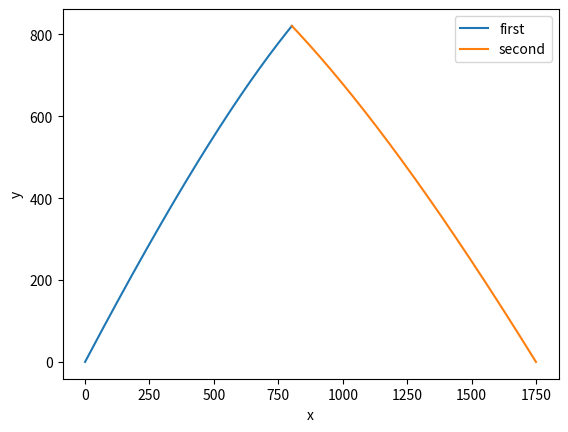

Write the Python code that produced this figure.
import numpy as np
import matplotlib.pyplot as plt

v_start = 300
C = 0.75
M = 32
A = 0.018
RHO = 1.2
add_block_size = 50000


def shooting_kassam(dt, x0, y0, v0, theta0, friction_coefficient=0):
    x = np.zeros(add_block_size)
    v_x = np.zeros(add_block_size)
    y = np.zeros(add_block_size)
    v_y = np.zeros(add_block_size)
    x[0] = x0
    v_x[0] = v0 * np.cos(theta0 * np.pi / 180)
    y[0] = y0
    v_y[0] = v0 * np.sin(theta0 * np.pi / 180)
    i = 0
    while i < 100 or y[i] > 0.01:
        if i + 1 >= x.shape[0]:
            x = np.append(x, np.zeros(add_block_size))
            v_x = np.append(v_x, np.zeros(add_block_size))
            y = np.append(y, np.zeros(add_block_size))
            v_y = np.append(v_y, np.zeros(add_block_size))
        x[i + 1] = dt * v_x[i] + x[i]
        v_x[i + 1] = v_x[i]
        v_x[i + 1] -= friction_coefficient * ((v_x[i] ** 2 + v_y[i] ** 2) ** 0.5) * v_x[i] * dt
        y[i + 1] = dt * v_y[i] + y[i]
        v_y[i + 1] = v_y[i] - 10 * dt

        v_y[i + 1] -= friction_coefficient * ((v_x[i] ** 2 + v_y[i] ** 2) ** 0.5) * v_y[i] * dt
        i += 1
    return x[:i + 1], y[:i + 1]


def kassam_in_vaccum(dt, x0, y0, v0, theta0):
    return shooting_kassam(dt, x0, y0, v0, theta0)


def kassam_in_air(dt, x0, y0, v0, theta0, friction_coefficient):
    return shooting_kassam(dt, x0, y0, v0, theta0, friction_coefficient=friction_coefficient)


def q2_section6():
    x, y = kassam_in_vaccum(0.001, 0, 0, v_start, 10)
    if x[0] > 0:
        x_from_start = np.concatenate([[0], x])
    else:
        x_from_start = x
    plt.plot(x_from_start, y, label="theta 10")
    x, y = kassam_in_vaccum(0.001, 0, 0, v_start, 30)
    if x[0] > 0:
        x_from_start = np.concatenate([[0], x])
    else:
        x_from_start = x
    plt.plot(x_from_start, y, label="theta 30")
    x, y = kassam_in_vaccum(0.001, 0, 0, v_start / 2, 80)
    if x[0] > 0:
        x_from_start = np.concatenate([[0], x])
    else:
        x_from_start = x
    plt.plot(x_from_start, y, label="theta 89")
    plt.legend()
    plt.show()


def q3_section5():
    x, y = kassam_in_air(0.001, 0, 0, v_start, 50, friction_coefficient=0)
    if x[0] > 0:
        x_from_start = np.concatenate([[0], x])
    else:
        x_from_start = x
    plt.plot(x_from_start, y)

    x, y = kassam_in_air(0.001, 0, 0, v_start, 50, friction_coefficient=C * A * RHO / M)
    if x[0] > 0:
        x_from_start = np.concatenate([[0], x])
    else:
        x_from_start = x
    plt.plot(x_from_start, y)
    x, y = kassam_in_air(0.001, 0, 0, v_start, 50, friction_coefficient=0.005)
    if x[0] > 0:
        x_from_start = np.concatenate([[0], x])
    else:
        x_from_start = x
    plt.plot(x_from_start, y)

    x, y = kassam_in_air(0.001, 0, 0, v_start, 50, friction_coefficient=0.05)
    if x[0] > 0:
        x_from_start = np.concatenate([[0], x])
    else:
        x_from_start = x
    plt.plot(x_from_start, y)
    plt.legend(['friction_coefficient=0', 'friction_coefficient=0.0005', 'friction_coefficient=0.005',
                'friction_coefficient=0.05'])
    plt.show()


def q3_section5():
    x, y = kassam_in_air(0.001, 0, 0, v_start, 50, friction_coefficient=0)
    if x[0] > 0:
        x_from_start = np.concatenate([[0], x])
    else:
        x_from_start = x
    plt.plot(x_from_start, y)

    x, y = kassam_in_air(0.001, 0, 0, v_start, 50, friction_coefficient=C * A * RHO / M)
    if x[0] > 0:
        x_from_start = np.concatenate([[0], x])
    else:
        x_from_start = x
    plt.plot(x_from_start, y)

    plt.plot(x_from_start, y)
    plt.show()


def q3_section6():
    log_dt_values = np.linspace(start=-4, stop=-1, num=500)
    dt_values = np.power(10, log_dt_values)
    result = [kassam_in_air(dt, 0, 0, v_start, 50, friction_coefficient=C * A * RHO / M)[0][-1] for dt in dt_values]
    plt.loglog(dt_values, result)
    plt.xlabel('$dt$', size=15)
    plt.ylabel(r'x landing', size=15)
    plt.grid()
    plt.show()


def x_hit(theta):
    x, y = kassam_in_air(0.001, 0, 0, v_start, theta, friction_coefficient=C * A * RHO / M)
    return x[-1]


def secant_method(destination, function, guess1, guess2, precision=0.01):
    guesses = [guess1, guess2]
    consecutive_successes = 0

    def f(guess):
        return destination - function(guess)

    f_prev = f(guess1)
    while consecutive_successes < 3:
        curr = guesses[-1]
        prev = guesses[-2]
        f_curr = f(curr)
        nxt = curr - f_curr * (curr - prev) / (f_curr - f_prev)
        guesses.append(nxt)
        if abs(nxt - curr) < precision:
            consecutive_successes += 1
        else:
            consecutive_successes = 0

        f_prev = f_curr
    return guesses[-1]


def find_theta(x_dest, initial_theta1, initial_theta2):
    return secant_method(x_dest, x_hit, initial_theta1, initial_theta2)


def draw_x_hit():
    theta = np.linspace(5, 85, 100)
    x_hits = [x_hit(t) for t in theta]
    plt.plot(theta, x_hits)
    plt.xlabel("theta")
    plt.ylabel("x hit location")
    plt.show()


def draw_theta_to_x_dest():
    count = 25
    x_dest = np.linspace(x_hit(70), x_hit(50), count)
    linear_guess = list(np.linspace(49, 71, count + 1))[::-1]
    theta = []
    for i, x in enumerate(x_dest):
        theta.append(find_theta(x, linear_guess[i], linear_guess[i + 1]))
    plt.plot(x_dest, theta)
    plt.xlabel("x destination (fall location)")
    plt.ylabel("theta")
    plt.show()


def find_minimal_distance(x0_first, theta0_first, x0_second, theta0_second):
    x_first, y_first = kassam_in_air(0.001, x0_first, 0, v_start, theta0_first, friction_coefficient=C * A * RHO / M)
    x_second, y_second = kassam_in_air(0.001, x0_second, 0, v_start, theta0_second,
                                       friction_coefficient=0.7 * C * A * RHO / M)
    x_first = np.append(x_first, abs(len(x_first) - len(x_second)) * [x_first[-1]])
    y_first = np.append(y_first, abs(len(y_first) - len(y_second)) * [y_first[-1]])
    x_second = np.append(x_second, abs(len(x_first) - len(x_second)) * [x_second[-1]])
    y_second = np.append(y_second, abs(len(y_first) - len(y_second)) * [y_second[-1]])
    dx_power_2 = np.power(x_first - x_second, 2)
    dy_power_2 = np.power(y_first - y_second, 2)
    return np.amin(dx_power_2 + dy_power_2)


def show_until_minimal_distance(x0_first, theta0_first, x0_second, theta0_second):
    x_first, y_first = kassam_in_air(0.001, x0_first, 0, v_start, theta0_first, friction_coefficient=C * A * RHO / M)
    x_second, y_second = kassam_in_air(0.001, x0_second, 0, v_start, theta0_second,
                                       friction_coefficient=0.7 * C * A * RHO / M)
    x_first = np.append(x_first, abs(len(x_first) - len(x_second)) * [x_first[-1]])
    y_first = np.append(y_first, abs(len(y_first) - len(y_second)) * [y_first[-1]])
    x_second = np.append(x_second, abs(len(x_first) - len(x_second)) * [x_second[-1]])
    y_second = np.append(y_second, abs(len(y_first) - len(y_second)) * [y_second[-1]])
    dx_power_2 = np.power(x_first - x_second, 2)
    dy_power_2 = np.power(y_first - y_second, 2)
    arg_min = np.argmin(dx_power_2 + dy_power_2)
    plt.plot(x_first[:arg_min + 1], y_first[:arg_min + 1], label="first")
    plt.plot(x_second[:arg_min + 1], y_second[:arg_min + 1], label="second")
    plt.xlabel("x")
    plt.ylabel("y")
    plt.legend()
    plt.show()


def min_distance_kassam(theta):
    kassam_theta = 50
    R = x_hit(kassam_theta)
    r_min = find_minimal_distance(0, kassam_theta, 0.75 * R, theta)
    return r_min


def draw_r_min_for_theta():
    theta = np.linspace(95, 175, 50)
    r_min = [np.sqrt(min_distance_kassam(t)) for t in theta]
    plt.plot(theta, r_min)
    plt.xlabel("theta")
    plt.ylabel("minimal distance achieved")
    plt.show()


def find_theta_to_prdocue_r_min_min():
    return secant_method(0, min_distance_kassam, 140, 145)


def visualize_r_min_min():
    kassam_theta = 50
    R = x_hit(kassam_theta)
    target_theta = find_theta_to_prdocue_r_min_min()
    show_until_minimal_distance(0, kassam_theta, 0.75 * R, target_theta)


visualize_r_min_min()
